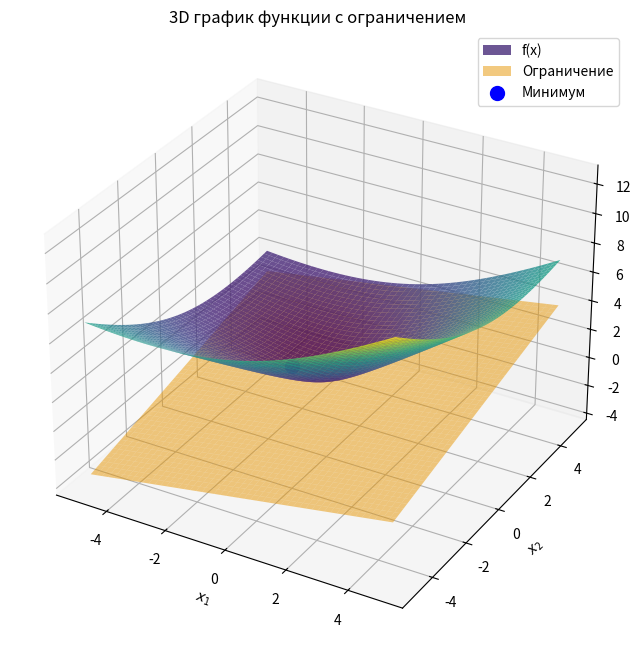

Write the Python code that produced this figure.
import matplotlib.pyplot as plt
import numpy as np


# Целевая функция
def f(x):
    x1, x2 = x[0], x[1]
    return np.sqrt((x1 ** 2) + (x2 ** 2) + 1) + (x1 / 2) - (x2 / 2)


# Ограничение
def g(x):
    x1, x2 = x[0], x[1]
    return 1/3 * x1 + 2/5 * x2 + 1/3


# Штрафная функция
def penalty(x, q=1.5):
    return max(g(x), 0) ** q


# Вспомогательная функция с учетом штрафа
def phi(x, A_k):
    return f(x) + A_k * penalty(x)


# Метод Хука-Дживса с использованием вспомогательной функции
def hooke_jeeves_penalty(phi, x0, lambd=0.5, epsilon=1e-6, alpha=1):
    x = np.array(x0, dtype=float)
    n = len(x)
    step = np.array([lambd] * n)  # Шаг по каждому направлению
    trajectory = [x.copy()]  # Сохраняем путь оптимизации
    iterations = 0  # Счетчик итераций

    while max(step) > epsilon:
        iterations += 1

        # 1. Исследующий поиск
        x_base = x.copy()
        for i in range(n):
            for direction in [+1, -1]:  # Два направления
                x_test = x_base.copy()
                x_test[i] += direction * step[i]
                if phi(x_test) < phi(x_base):  # Улучшение найдено
                    x_base = x_test

        # 2. Шаг приближения
        if np.any(x_base != x):
            x = x + alpha * (x_base - x)  # Шаг к улучшению
        else:
            # 3. Уменьшение шага
            step *= 0.5

        trajectory.append(x.copy())  # Сохраняем траекторию

    return x, phi(x), iterations, trajectory


# Основной метод штрафных функций
def penalty_method(x0, initial_A_k=1, epsilon=1e-6):
    x_k = x0
    A_k = initial_A_k
    phi_k_prev = float('inf')  # Для проверки условия остановки
    total_iterations = 0  # Общее количество итераций

    while True:
        # Оборачиваем phi в функцию, фиксируя текущий A_k
        phi_with_penalty = lambda x: phi(x, A_k)
        x_k, phi_k, iterations, path = hooke_jeeves_penalty(phi_with_penalty, x_k, epsilon=epsilon)
        total_iterations += iterations  # Суммируем внутренние итерации

        # Условие остановки
        if abs(phi_k - phi_k_prev) < epsilon:
            break

        phi_k_prev = phi_k
        A_k *= 10  # Увеличиваем штрафной коэффициент

    return x_k, f(x_k), A_k, total_iterations


# Функция для отрисовки 3D графика с точкой минимума
def plot_function_with_constraint(x_min, x_range=(-5, 5), y_range=(-5, 5)):
    # Сетка точек
    x1 = np.linspace(x_range[0], x_range[1], 400)
    x2 = np.linspace(y_range[0], y_range[1], 400)
    X1, X2 = np.meshgrid(x1, x2)

    # Вычисляем значения функции
    Z = f([X1, X2])

    # Значения плоскости ограничения
    constraint_Z = g([X1, X2])

    # Отрисовка 3D поверхности
    fig = plt.figure(figsize=(10, 8))
    ax = fig.add_subplot(111, projection='3d')
    ax.plot_surface(X1, X2, Z, cmap="viridis", edgecolor='none', alpha=0.8, label="f(x)")

    # Плоскость ограничения
    ax.plot_surface(X1, X2, constraint_Z, color="orange", alpha=0.5, label="Ограничение")

    # Точка минимума
    ax.scatter(x_min[0], x_min[1], f(x_min), color="blue", s=100, label="Минимум")

    ax.set_title("3D график функции с ограничением")
    ax.set_xlabel("$x_1$")
    ax.set_ylabel("$x_2$")
    ax.set_zlabel("$f(x)$")
    ax.legend()
    plt.show()


if __name__ == "__main__":
    # Начальная точка
    x0 = [1, 2]  # Начальная точка
    # Запуск метода
    min_point, min_value, final_A_k, total_iterations = penalty_method(x0)

    # Вывод результатов
    print("Минимум найден в точке:", min_point)
    print("Значение функции в минимуме:", min_value)
    print("Штрафной коэффициент A_k:", final_A_k)
    print("Общее количество итераций:", total_iterations)

    # Построение 3D графика
    plot_function_with_constraint(min_point)